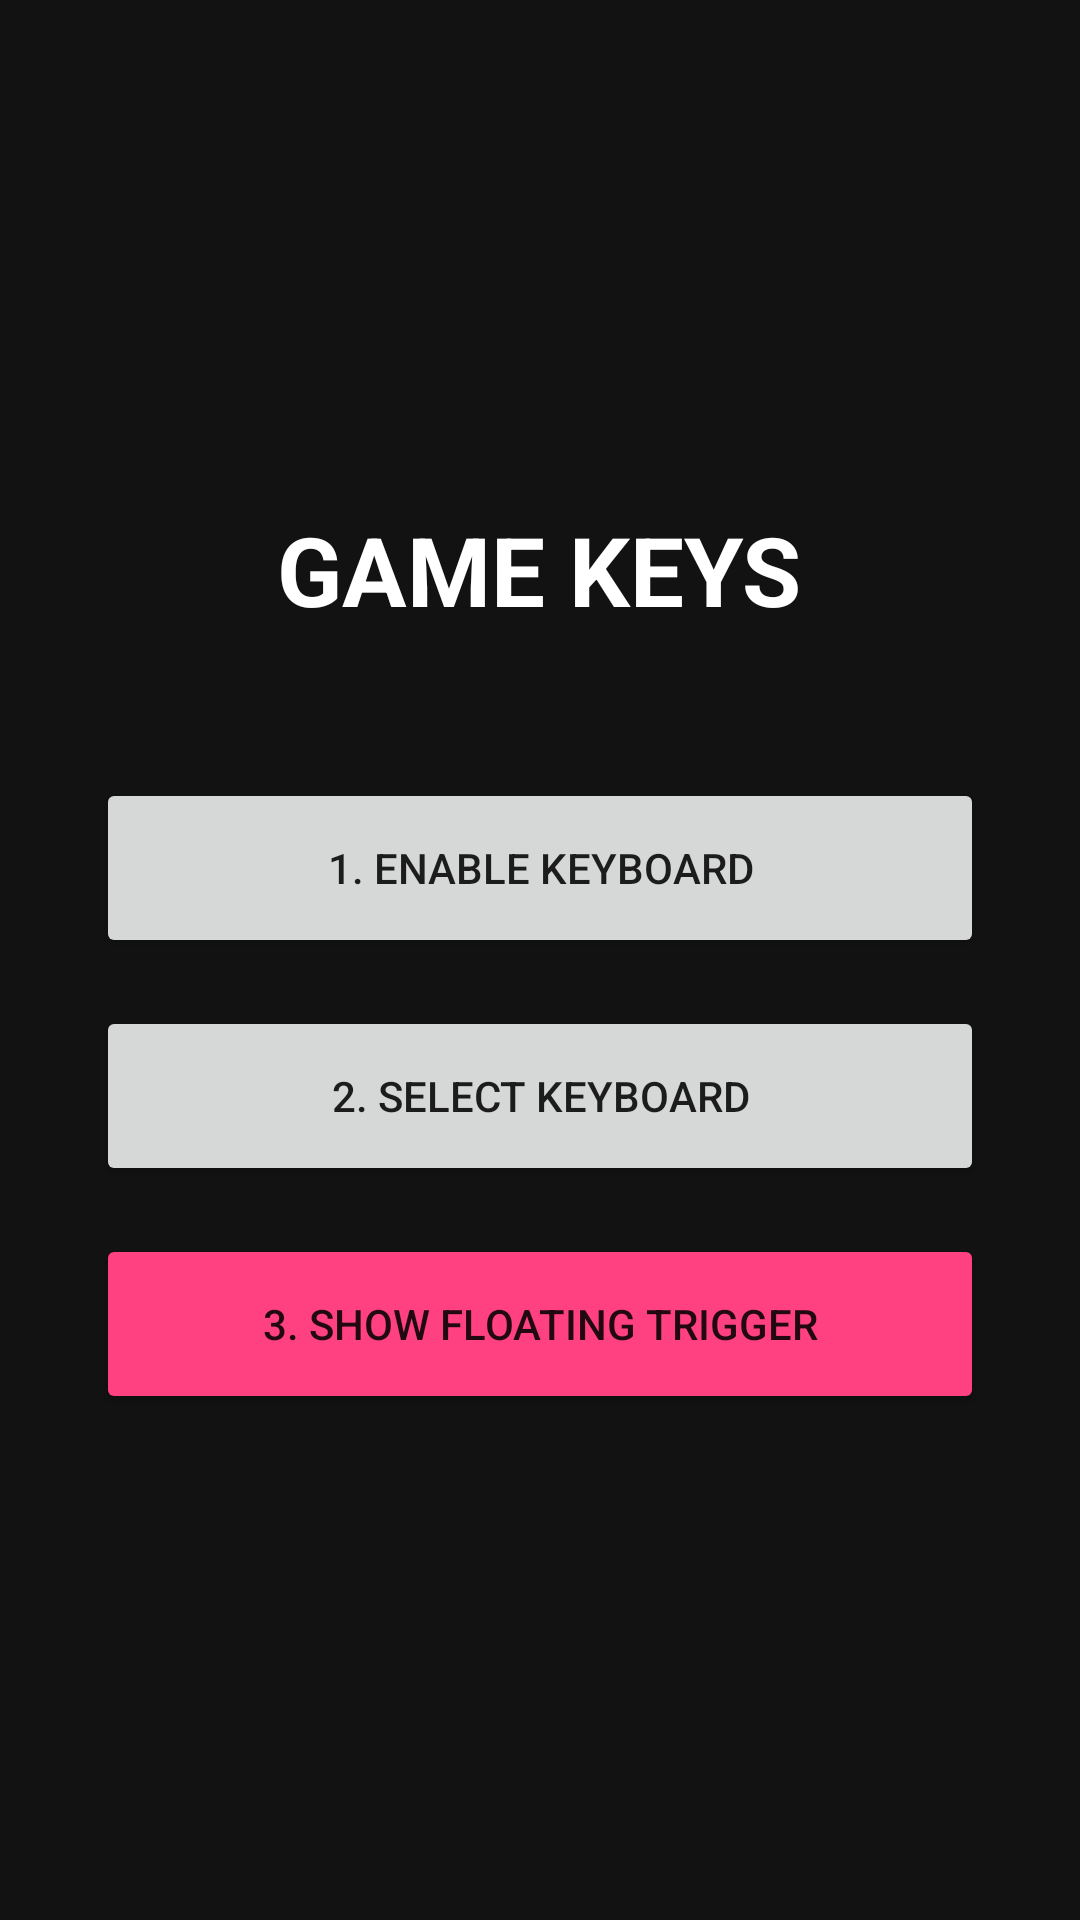

Write the Android layout XML for this screen, with the resource values it uses.
<!-- AndroidManifest.xml: application theme Theme.AppCompat.Light.NoActionBar -->
<!-- res/layout/activity_main.xml -->
<?xml version="1.0" encoding="utf-8"?>
<LinearLayout xmlns:android="http://schemas.android.com/apk/res/android"
    android:layout_width="match_parent"
    android:layout_height="match_parent"
    android:orientation="vertical"
    android:gravity="center"
    android:padding="32dp"
    android:background="#121212">

    <TextView
        android:layout_width="wrap_content"
        android:layout_height="wrap_content"
        android:text="GAME KEYS"
        android:textColor="#FFFFFF"
        android:textSize="32sp"
        android:textStyle="bold"
        android:layout_marginBottom="48dp"/>

    <Button
        android:id="@+id/btn_enable"
        android:layout_width="match_parent"
        android:layout_height="60dp"
        android:text="1. Enable Keyboard"
        android:layout_marginBottom="16dp"/>

    <Button
        android:id="@+id/btn_select"
        android:layout_width="match_parent"
        android:layout_height="60dp"
        android:text="2. Select Keyboard" 
        android:layout_marginBottom="16dp"/>

    <Button
        android:id="@+id/btn_trigger"
        android:layout_width="match_parent"
        android:layout_height="60dp"
        android:text="3. Show Floating Trigger"
        android:backgroundTint="#FF4081"/>
</LinearLayout>
<!-- resources referenced by this layout -->
<resources>

</resources>
